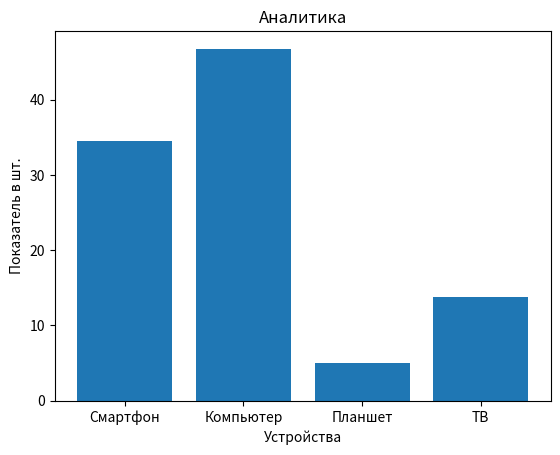

Write the Python code that produced this figure.
import matplotlib.pyplot as plt

data = {'Смартфон': 251, 'Компьютер': 340, 'Планшет': 36, 'ТВ': 100}

def percent(arr):
    return [i/sum(arr)*100 for i in arr]

def test_arr(arr):
    return list(arr.keys()), list(arr.values())


def table(arr):
    if type(arr) != dict:
        raise TypeError
    index, values = test_arr(arr)
    plt.title('Аналитика')
    plt.xlabel('Устройства')
    plt.ylabel('Показатель в шт.')
    plt.bar(index, percent(values))
    plt.show()



if __name__ == '__main__':
    table(data)